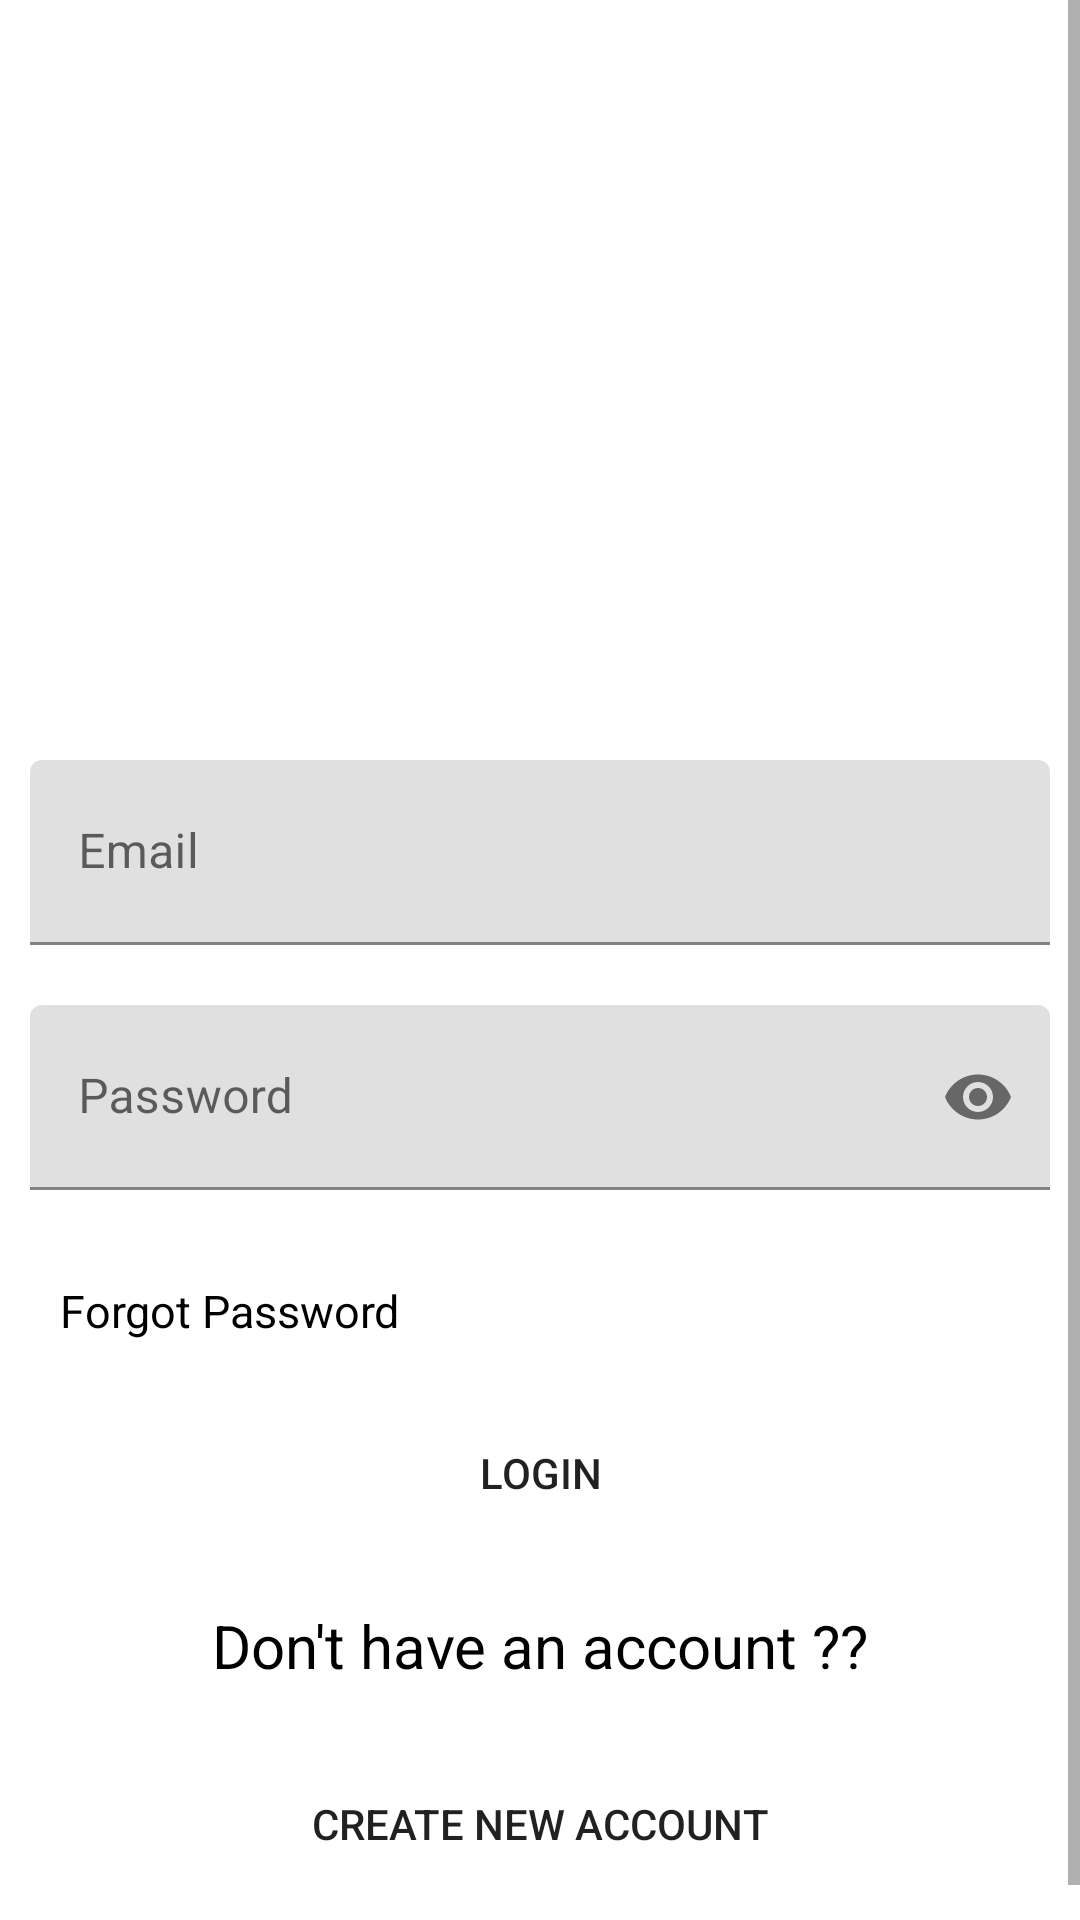

The Android layout XML behind this screen, and the referenced resources:
<!-- AndroidManifest.xml: application theme Theme.StudentConnect -->
<!-- res/layout/activity_student_login.xml -->
<?xml version="1.0" encoding="utf-8"?>
<ScrollView xmlns:android="http://schemas.android.com/apk/res/android"
    xmlns:app="http://schemas.android.com/apk/res-auto"
    xmlns:tools="http://schemas.android.com/tools"
    android:layout_width="match_parent"
    android:layout_height="match_parent"
    android:background="@drawable/wall_gradient"
    tools:context=".StudentLogin">

    <RelativeLayout
        android:layout_width="match_parent"
        android:layout_height="match_parent"
        >

    <TextView
        android:layout_width="match_parent"
        android:layout_height="wrap_content"
        android:text="Student SignIn"
        android:textSize="40dp"
        android:id="@+id/signin"
        android:textColor="@color/white"
        android:layout_marginTop="150dp"
        android:gravity="center"
        />

    <com.google.android.material.textfield.TextInputLayout
        android:layout_width="match_parent"
        android:layout_height="wrap_content"
        android:id="@+id/til_email"
        android:layout_marginTop="40dp"
        android:layout_below="@+id/signin"
        >

    <EditText
        android:id="@+id/stud_email"
        android:layout_width="match_parent"
        android:layout_height="wrap_content"
        android:layout_below="@+id/signin"
        android:layout_margin="10dp"
        android:hint="Email"
        android:padding="20dp"
        android:inputType="textEmailAddress"
         />
    </com.google.android.material.textfield.TextInputLayout>

    <com.google.android.material.textfield.TextInputLayout
        android:layout_width="match_parent"
        android:layout_height="wrap_content"
        android:id="@+id/til_password"
        android:layout_below="@+id/til_email"
        app:passwordToggleEnabled="true"
        >
        <EditText
            android:layout_width="match_parent"
            android:layout_height="wrap_content"
            android:hint="Password"
            android:id="@+id/stud_password"
            android:padding="20dp"
            android:layout_margin="10dp"
            android:inputType="textPassword"
            />

    </com.google.android.material.textfield.TextInputLayout>



    <TextView
        android:layout_width="wrap_content"
        android:layout_height="wrap_content"
        android:id="@+id/forgotpass"
        android:text="Forgot Password"
        android:layout_below="@+id/til_password"
        android:layout_margin="20dp"
        android:textSize="15dp"
        android:clickable="true"
        android:textColor="@color/black"
        />

    <androidx.appcompat.widget.AppCompatButton
        android:id="@+id/loginBtn"
        android:layout_width="match_parent"
        android:layout_height="wrap_content"
        android:layout_below="@id/forgotpass"
        android:layout_marginStart="40dp"
        android:layout_marginEnd="40dp"
        android:layout_marginBottom="20dp"
        android:backgroundTint="#1c74d4"
        android:background = "@drawable/round_button"
        android:padding="10dp"
        android:text="LOGIN" />

    <TextView
        android:layout_width="match_parent"
        android:layout_height="wrap_content"
        android:text="Don't have an account ??"
        android:textSize="20dp"
        android:id="@+id/account"
        android:textColor="@color/black"
        android:layout_below="@id/loginBtn"
        android:gravity="center"
        />

    <androidx.appcompat.widget.AppCompatButton
        android:id="@+id/registerBtn"
        android:layout_width="match_parent"
        android:layout_height="wrap_content"
        android:layout_below="@id/account"
        android:layout_marginStart="40dp"
        android:layout_marginTop="22dp"
        android:layout_marginEnd="40dp"
        android:backgroundTint="#1c74d4"
        android:background = "@drawable/round_button"
        android:layout_marginBottom="20dp"
        android:padding="10dp"
        android:text="CREATE NEW ACCOUNT" />
    </RelativeLayout>

</ScrollView>
<!-- resources referenced by this layout -->
<resources>
  <color name="black">#FF000000</color>
  <color name="white">#FFFFFFFF</color>
  <style name="Theme.StudentConnect" parent="Theme.MaterialComponents.DayNight.DarkActionBar">
          
          <item name="colorPrimary">@color/purple_500</item>
          <item name="colorPrimaryVariant">@color/purple_700</item>
          <item name="colorOnPrimary">@color/white</item>
          
          <item name="colorSecondary">@color/teal_200</item>
          <item name="colorSecondaryVariant">@color/teal_700</item>
          <item name="colorOnSecondary">@color/black</item>
          
          <item name="android:statusBarColor" tools:targetApi="l">?attr/colorPrimaryVariant</item>
          
      </style>
  <color name="purple_500">#FF6200EE</color>
  <color name="purple_700">#FF3700B3</color>
  <color name="teal_200">#FF03DAC5</color>
  <color name="teal_700">#FF018786</color>
</resources>
